Run: headless pygame with SDL's dummy video driver; simulated clock (each Clock.tick advances the game by its frame time, no real sleeping); random seed 0; keys injected as events and as key.get_pressed() state; no mouse input.
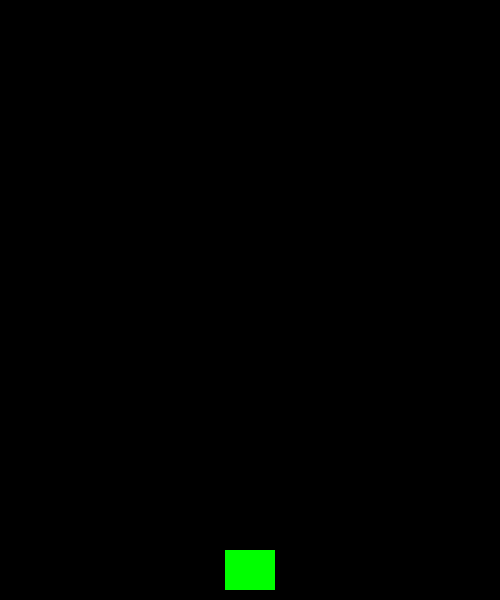
Frame 1 of 4 · flips 1–60 · no input
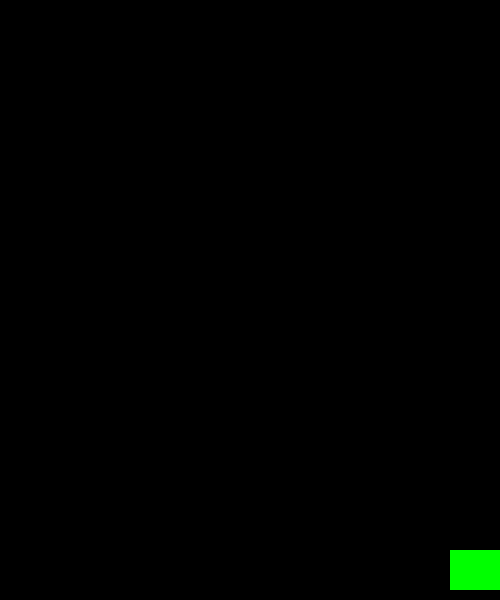
Frame 2 of 4 · flips 61–180 · tapped SPACE, RETURN · held RIGHT (→), D
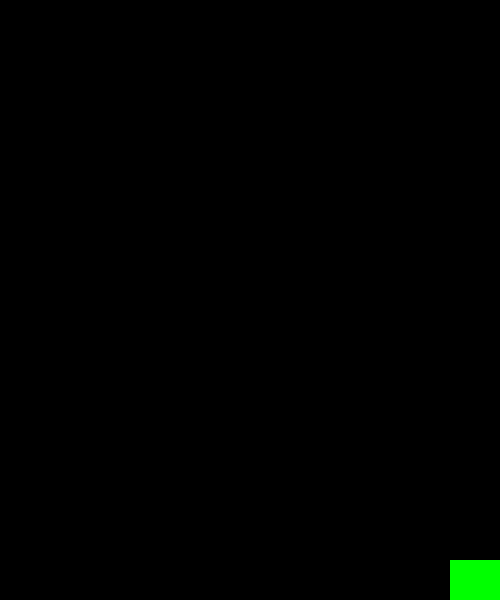
Frame 3 of 4 · flips 181–300 · held DOWN (↓), S
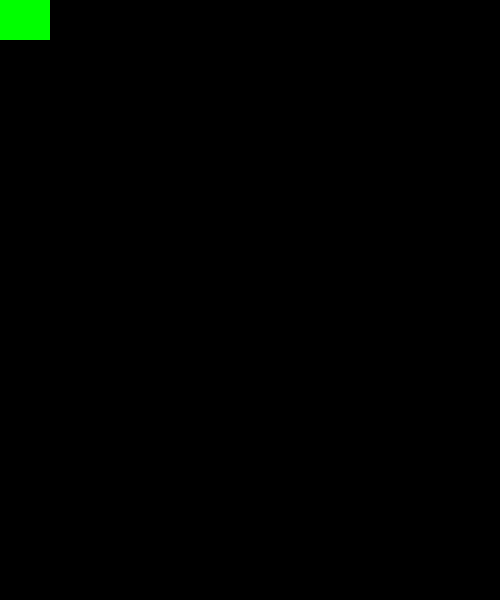
Frame 4 of 4 · flips 301–420 · held LEFT (←), A, UP (↑), W

The pygame program that drew these frames:

import random
import pygame


FPS = 60
WIDTH = 500
HEIGHT = 600

#initializing game and creating window
pygame.init()
screen = pygame.display.set_mode((WIDTH,HEIGHT))
clock = pygame.time.Clock()

class Player(pygame.sprite.Sprite):
    def __init__(self):
        pygame.sprite.Sprite.__init__(self)
        self.image = pygame.Surface((50, 40))
        self.image.fill((0, 255, 0))
        self.rect = self.image.get_rect()
        self.rect.centerx = WIDTH/2
        self.rect.bottom = HEIGHT - 10
        self.speedx = 8
        self.speedy = 8

    def update(self):
        key_pressed = pygame.key.get_pressed()
        if key_pressed[pygame.K_d]:
            self.rect.x += self.speedx
        if key_pressed[pygame.K_a]:
            self.rect.x -= self.speedx
        if key_pressed[pygame.K_w]:
            self.rect.y -= self.speedy
        if key_pressed[pygame.K_s]:
            self.rect.y += self.speedy
        if self.rect.right > WIDTH:
            self.rect.right = WIDTH
        if self.rect.left < 0:
            self.rect.left = 0
        if self.rect.top < 0:
            self.rect.top = 0
        if self.rect.bottom > HEIGHT:
            self.rect.bottom = HEIGHT


all_sprite = pygame.sprite.Group()
player = Player()
all_sprite.add(player)

#game loop
running = True


while running:
    clock.tick(FPS)
    #get input
    for event in pygame.event.get():
        if event.type == pygame.QUIT:
            running = False
    #update
    all_sprite.update()

    #display
    screen.fill((0, 0, 0))
    all_sprite.draw(screen)
    pygame.display.update()

pygame.QUIT
